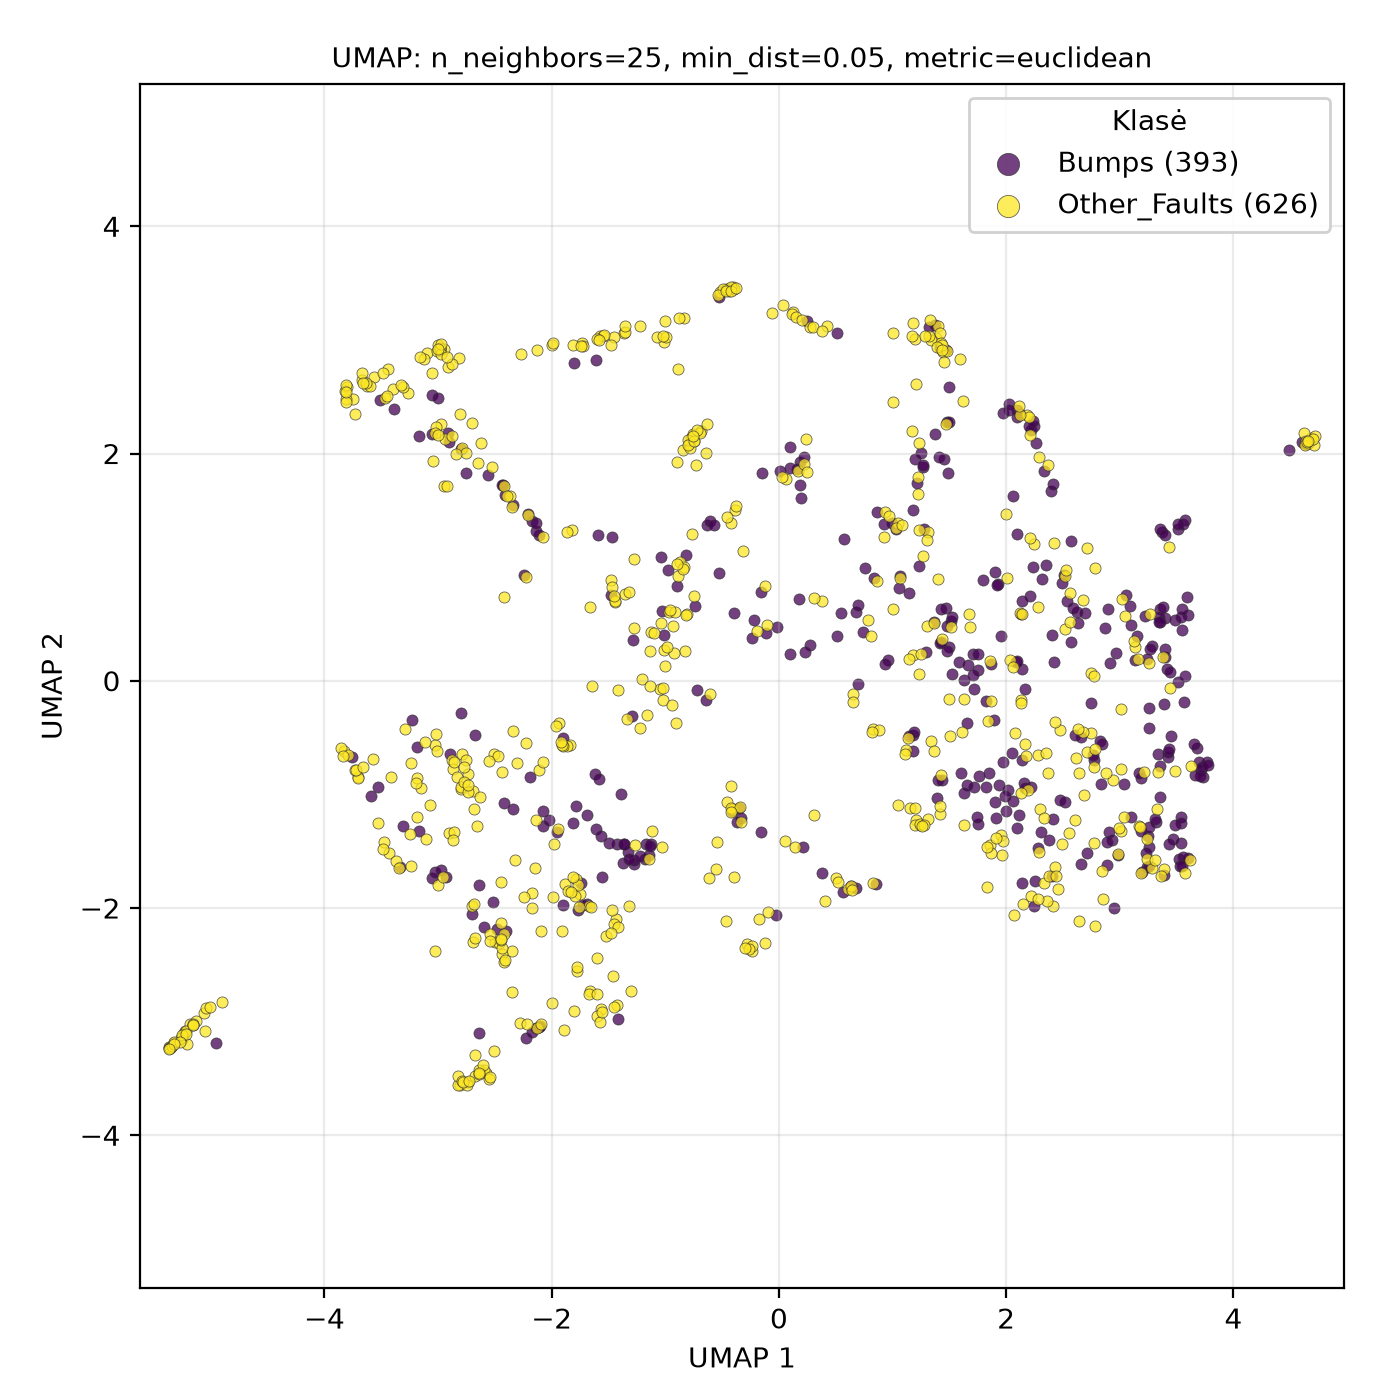

The data file committed next to this chart (first rows):
UMAP1, UMAP2, class
2.637, -2.116, Other_Faults
-2.349, -2.379, Other_Faults
2.604, -1.224, Other_Faults
0.9622, 0.1868, Bumps
2.281, 0.6489, Other_Faults
2.174, -0.6639, Other_Faults
-3.514, 2.468, Bumps
-1.183, -1.573, Bumps
-0.5204, 3.418, Other_Faults
2.937, -0.8733, Other_Faults
3.188, -1.696, Other_Faults
2.537, 0.7039, Bumps
3.395, 0.2064, Bumps
-3.432, -1.518, Other_Faults
-1.335, -0.3399, Other_Faults
-0.4236, -0.9277, Other_Faults
2.156, -0.8962, Bumps
2.843, -1.676, Other_Faults
3.236, -1.397, Other_Faults
-1.009, 2.982, Other_Faults
-2.223, -3.146, Bumps
-2.133, -3.054, Other_Faults
-0.7575, 2.155, Other_Faults
-1.568, -2.888, Other_Faults
4.654, 2.095, Other_Faults
-1.266, -1.443, Other_Faults
-3.054, -1.733, Bumps
2.401, -1.723, Bumps
1.305, 0.4817, Other_Faults
3.512, -0.0152, Bumps
-3.476, -1.423, Other_Faults
-1.275, -1.615, Bumps
0.6481, -0.1175, Other_Faults
-5.06, -2.928, Other_Faults
0.192, 1.61, Bumps
-5.365, -3.227, Other_Faults
-0.3833, 1.506, Other_Faults
1.235, 1.009, Bumps
0.5599, -1.86, Bumps
-5.225, -3.083, Other_Faults
2.001, -1.144, Bumps
2.221, 2.206, Bumps
-3.438, 2.741, Other_Faults
-0.02499, -2.064, Bumps
2.368, -0.8095, Other_Faults
-0.7762, 2.138, Other_Faults
3.575, -1.692, Other_Faults
-2.915, 2.765, Other_Faults
-1.613, 2.824, Bumps
-1.777, -2.558, Other_Faults
0.7442, 0.4314, Bumps
1.196, 3.01, Other_Faults
0.01295, 1.842, Bumps
1.956, -1.362, Other_Faults
4.659, 2.103, Other_Faults
-2.079, -1.275, Bumps
3.712, -0.7839, Bumps
-2.809, 2.347, Other_Faults
2.907, -1.331, Bumps
-1.425, -1.436, Bumps
... 959 more rows
